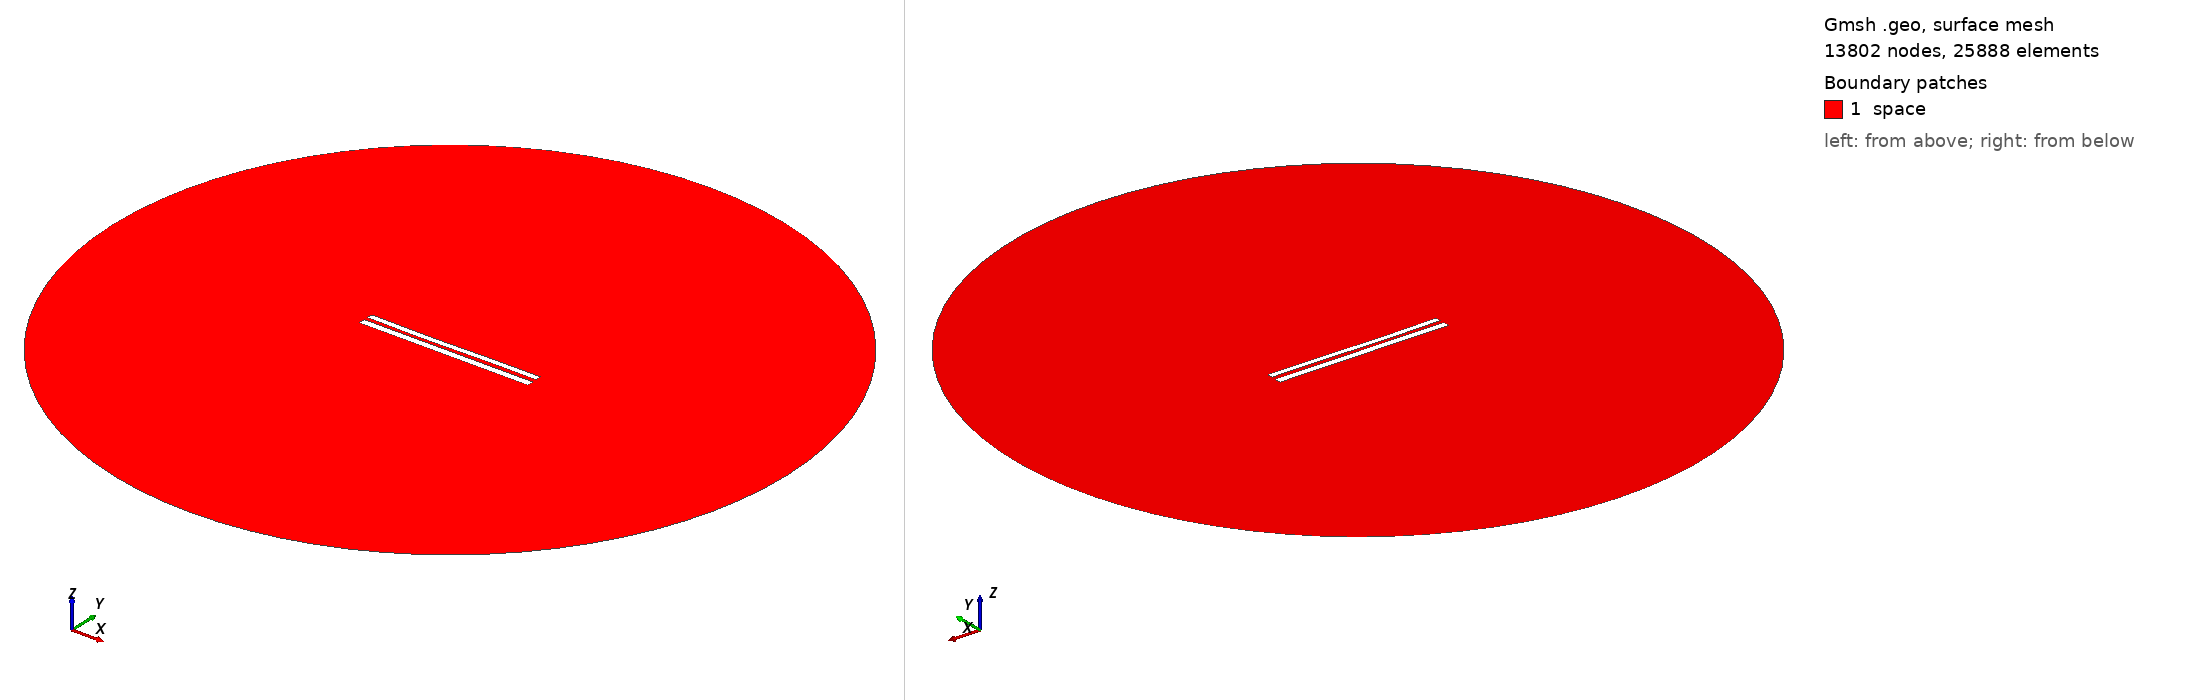

Gmsh geometry script, surface-meshed: 13802 nodes, 25888 surface elements. Boundary patches (legend numbers): 1 space. Left view from above one corner, right view from below the opposite corner. Legend entries are the model's physical surfaces. The drawing asked Gmsh for element sizes between 1% and 20% of the model's largest extent; the script's own settings can give other sizes.

=== 8503.geo (drawn) ===
//---------------------------------------
// Geometry kernel
//---------------------------------------

SetFactory("OpenCASCADE");



//---------------------------------------
// Parameters of the geometry
//---------------------------------------

// Overetch of the upper plate
overetch = 0.25;

// Distance between the plates
distance = 2.25;

// Discretization over the x axis (for the deformation)
nx = 50; 

// Length of the plate
L = 100 - overetch; 

// Number of modes
n = 4; 

// 1st mode coefficient
coeff(1) = 0.07499999999999998;
beta(1) = 0.596864 * 3.1415926535 / L;

// 2nd mode coefficient
coeff(2) = -0.15;
beta(2) = 1.49418 * 3.1415926535 / L;

// 3rd mode coefficient
coeff(3) = -0.15;
beta(3) = 2.50025 * 3.1415926535 / L;

// 4th mode coefficient
coeff(4) = 0.0;
beta(4) = 3.49999 * 3.1415926535 / L;



//---------------------------------------
// Upper plate (deformed rectangle)
//---------------------------------------

// Coordiantes of the upper plate
xmin = -50;
xmax = 50 - overetch;

// Height of the upper plate
yheight = 4 - 2 * overetch;

// Indexes of the points
UpperID[] = {};
LowerID[] = {};
LeftID[] = {};
RightID[] = {};

// Point index
p = 1;

// Horizontal edges
For i In {1:nx}
    x = xmin + (i-1)*(xmax - xmin)/(nx-1);

    y_bottom = distance / 2 + overetch;
    For j In {1:n}
        C = (Cosh(beta(j)*L) + Cos(beta(j)*L)) / (Sinh(beta(j)*L) + Sin(beta(j)*L));
        y_bottom  = y_bottom + coeff(j) * (Cosh(beta(j)*(x+50)) - Cos(beta(j)*(x+50)) - C * (Sinh(beta(j)*(x+50)) - Sin(beta(j)*(x+50))));
    EndFor

    y_top = y_bottom + yheight;

    Point(p) = {x, y_top, 0, 1.0};
    UpperID[i] = p;
    p = p + 1;

    Point(p) = {x, y_bottom, 0, 1.0};
    LowerID[i] = p;
    p = p + 1;
EndFor

// Create point lists
UpperPts[] = {}; LowerPts[] = {};
For i In {1:nx}
  UpperPts[] += {UpperID[i]};
  LowerPts[] += {LowerID[i]};
EndFor

// Build splines
Spline(1) = {UpperPts[]};
Spline(2) = {LowerPts[]};
Line(3) = {LowerPts[nx-1], UpperPts[nx-1]};
Line(4) = {LowerPts[0], UpperPts[0]};

// Build the plane surface
Curve Loop(1) = {2, 3, -1, -4};
Plane Surface(1) = {1};



//---------------------------------------
// Lower plate (rectangle)
//---------------------------------------

// Vertices
Point(1001) = {-50, -1, 0, 1.0};
Point(1002) = { 50, -1, 0, 1.0};
Point(1003) = { 50,  -5, 0, 1.0};
Point(1004) = {-50,  -5, 0, 1.0};

// Edges
Line(5) = {1001, 1002};
Line(6) = {1002, 1003};
Line(7) = {1003, 1004};
Line(8) = {1004, 1001};

// Plane surface
Line Loop(2) = {5, 6, 7, 8};
Plane Surface(2) = {2}; 



//---------------------------------------
// Outer (fictious) boundary
//---------------------------------------

// Points
Point(1005) = {0, 0, 0};       // Center
Point(1006) = {200, 0, 0};     // Start point
Point(1007) = {0, 200, 0};     // 90 degrees
Point(1008) = {-200, 0, 0};    // 180 degrees
Point(1009) = {0, -200, 0};    // 270 degrees

// Circle arcs (each needs start, center, end)
Circle(9) = {1006, 1005, 1007};
Circle(10) = {1007, 1005, 1008};
Circle(11) = {1008, 1005, 1009};
Circle(12) = {1009, 1005, 1006};

// Plane surface for the entire domain
Curve Loop(3) = {9, 10, 11, 12};
Surface(3) = {3};

// Subtract the plates from the whole domain to obtain the actual domain where we want to solve the equations
BooleanDifference{ Surface{3}; Delete; }{ Surface{1}; Surface{2}; Delete; }




//---------------------------------------
// Transfinite Lines/Curves
//---------------------------------------

// Set the number of points on the boundaries
r = 7;

// Plates
Transfinite Curve {1, 2} = 50*r Using Progression 1;
Transfinite Curve {3, 4} = 2*r Using Progression 1;
Transfinite Line {5, 7} = 50*r Using Progression 1;
Transfinite Line {6, 8} = 2*r Using Progression 1;

// Outer boundary
Transfinite Line {9, 10, 11, 12} = 20 Using Progression 1;



//---------------------------------------
// Physical groups
//---------------------------------------                

// Physical curves (boundaries)
Physical Line("force_segment", 10) = {2};
Physical Line("upper_plate", 11) = {1, 3, 4};
Physical Line("lower_plate", 12) = {5, 6, 7, 8};
Physical Line("boundary", 20) = {9, 10, 11, 12};

// Physical Surfaces
Physical Surface("space", 30) = {3};



//---------------------------------------
// 6. Generate the Mesh
//---------------------------------------

// 2D mesh generation
Mesh 2;
